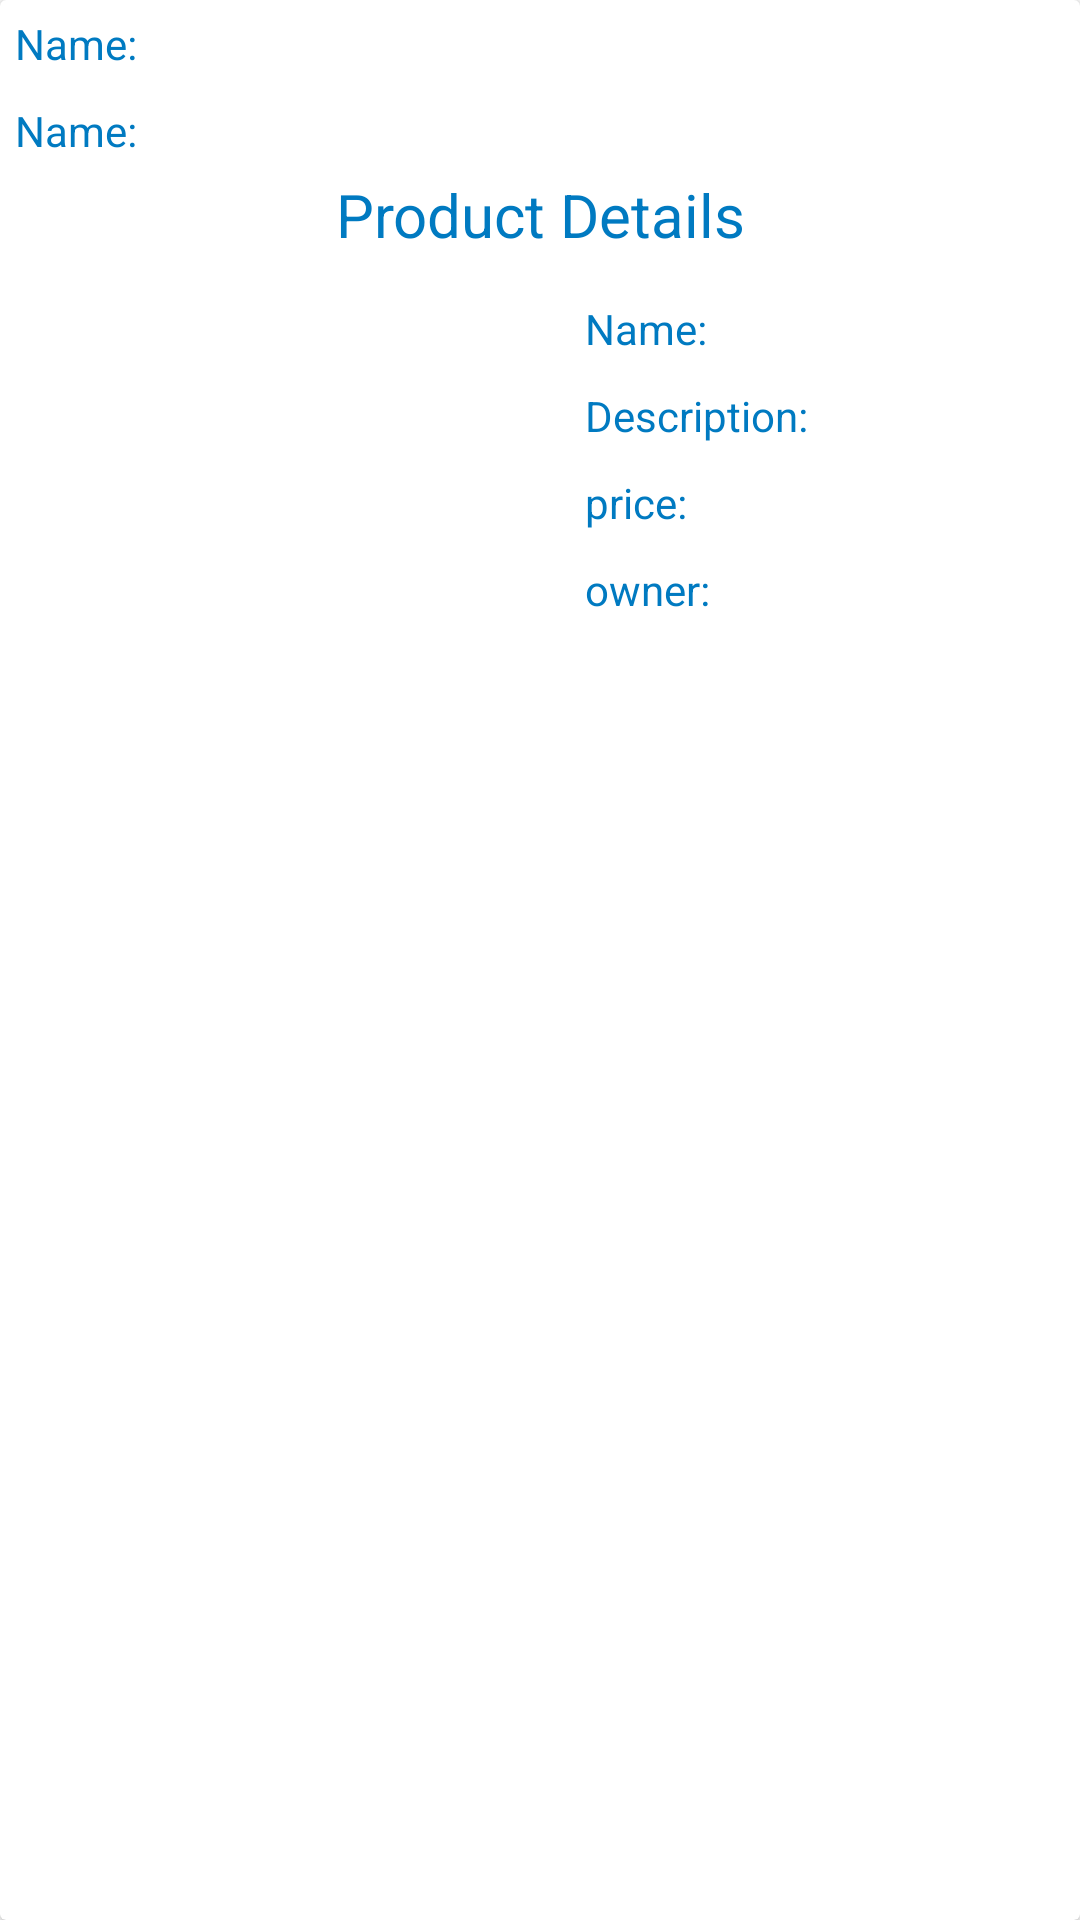

Android layout source for this screen:
<!-- AndroidManifest.xml: application theme Theme.LucianLooksAdminApp -->
<!-- res/layout/proreprow.xml -->
<?xml version="1.0" encoding="utf-8"?>
<androidx.cardview.widget.CardView xmlns:android="http://schemas.android.com/apk/res/android"
    android:layout_width="match_parent"
    android:layout_height="wrap_content"
    android:layout_margin="10dp">
    <LinearLayout
        android:layout_width="match_parent"
        android:layout_height="match_parent"
        android:orientation="vertical">
        <LinearLayout
            android:layout_width="match_parent"
            android:layout_height="wrap_content"
            android:layout_margin="5dp">
            <TextView
                android:layout_width="wrap_content"
                android:layout_height="wrap_content"
                android:textColor="@color/purple_700"
                android:text="Name: " />
            <TextView
                android:layout_width="match_parent"
                android:layout_height="wrap_content"
                android:id="@+id/name_pro_report"/>
        </LinearLayout>
        <LinearLayout
            android:layout_width="match_parent"
            android:layout_height="wrap_content"
            android:layout_margin="5dp">
            <TextView
                android:layout_width="wrap_content"
                android:layout_height="wrap_content"
                android:textColor="@color/purple_700"
                android:text="Name: " />
            <TextView
                android:layout_width="match_parent"
                android:layout_height="wrap_content"
                android:id="@+id/details_pro_report"/>
        </LinearLayout>
        <TextView
            android:layout_width="match_parent"
            android:layout_height="wrap_content"
            android:text="Product Details"
            android:textSize="20dp"
            android:textAlignment="center"
            android:textColor="@color/purple_700"
            />
    <LinearLayout
        android:layout_width="match_parent"
        android:layout_height="match_parent"
        android:orientation="horizontal">
        <LinearLayout
            android:layout_width="match_parent"
            android:layout_height="wrap_content"
            android:layout_weight="1">
            <ImageView
                android:layout_width="match_parent"
                android:layout_height="wrap_content"
                android:id="@+id/proimage_pro_report"/>
        </LinearLayout>
        <LinearLayout
            android:layout_width="match_parent"
            android:layout_height="match_parent"
            android:padding="10dp"
            android:layout_weight="1"
            android:orientation="vertical">

            <LinearLayout
                android:layout_width="match_parent"
                android:layout_height="wrap_content"
                android:layout_margin="5dp">
                <TextView
                    android:layout_width="wrap_content"
                    android:layout_height="wrap_content"
                    android:textColor="@color/purple_700"
                    android:text="Name: " />
                <TextView
                    android:layout_width="match_parent"
                    android:layout_height="wrap_content"
                    android:id="@+id/proname_pro_report"/>
            </LinearLayout>





            <LinearLayout
                android:layout_width="match_parent"
                android:layout_height="wrap_content"
                android:layout_margin="5dp">
                <TextView
                    android:layout_width="wrap_content"
                    android:layout_height="wrap_content"
                    android:textColor="@color/purple_700"
                    android:text="Description: " />
                <TextView
                    android:layout_width="match_parent"
                    android:layout_height="wrap_content"
                    android:id="@+id/prodes_pro_report"/>
            </LinearLayout>


            <LinearLayout
                android:layout_width="match_parent"
                android:layout_height="wrap_content"
                android:layout_margin="5dp">
                <TextView
                    android:layout_width="wrap_content"
                    android:layout_height="wrap_content"
                    android:textColor="@color/purple_700"
                    android:text="price: " />
                <TextView
                    android:layout_width="match_parent"
                    android:layout_height="wrap_content"
                    android:id="@+id/proprice_pro_report"/>
            </LinearLayout>


            <LinearLayout
                android:layout_width="match_parent"
                android:layout_height="wrap_content"
                android:layout_margin="5dp">
                <TextView
                    android:layout_width="wrap_content"
                    android:layout_height="wrap_content"
                    android:textColor="@color/purple_700"
                    android:text="owner: " />
                <TextView
                    android:layout_width="match_parent"
                    android:layout_height="wrap_content"
                    android:id="@+id/prowner_pro_report"/>
            </LinearLayout>
        </LinearLayout>
    </LinearLayout>
        <LinearLayout
            android:layout_width="match_parent"
            android:layout_height="wrap_content">
           <Button
               android:layout_width="match_parent"
               android:layout_height="wrap_content"
               android:layout_weight="1"
               android:id="@+id/copy_email_proreport"
               android:layout_margin="5dp"
               android:text="Owner email"/>
            <Button
                android:layout_width="match_parent"
                android:layout_height="wrap_content"
                android:layout_weight="1"
                android:layout_margin="5dp"
                android:id="@+id/copy_number_proreport"
                android:text="Owner number"/>
        </LinearLayout>
    </LinearLayout>
</androidx.cardview.widget.CardView>
<!-- resources referenced by this layout -->
<resources>
  <color name="purple_700">#007ac1</color>
  <style name="Theme.LucianLooksAdminApp" parent="Theme.MaterialComponents.DayNight.DarkActionBar">
          
          <item name="colorPrimary">@color/purple_500</item>
          <item name="colorPrimaryVariant">@color/purple_700</item>
          <item name="colorOnPrimary">@color/white</item>
          
          <item name="colorSecondary">@color/teal_200</item>
          <item name="colorSecondaryVariant">@color/teal_700</item>
          <item name="colorOnSecondary">@color/black</item>
          
          <item name="android:statusBarColor" tools:targetApi="l">?attr/colorPrimaryVariant</item>
          
      </style>
  <color name="purple_500">#03a9f4</color>
  <color name="white">#FFFFFFFF</color>
  <color name="teal_200">#67daff</color>
  <color name="teal_700">#67daff</color>
  <color name="black">#FF000000</color>
</resources>
